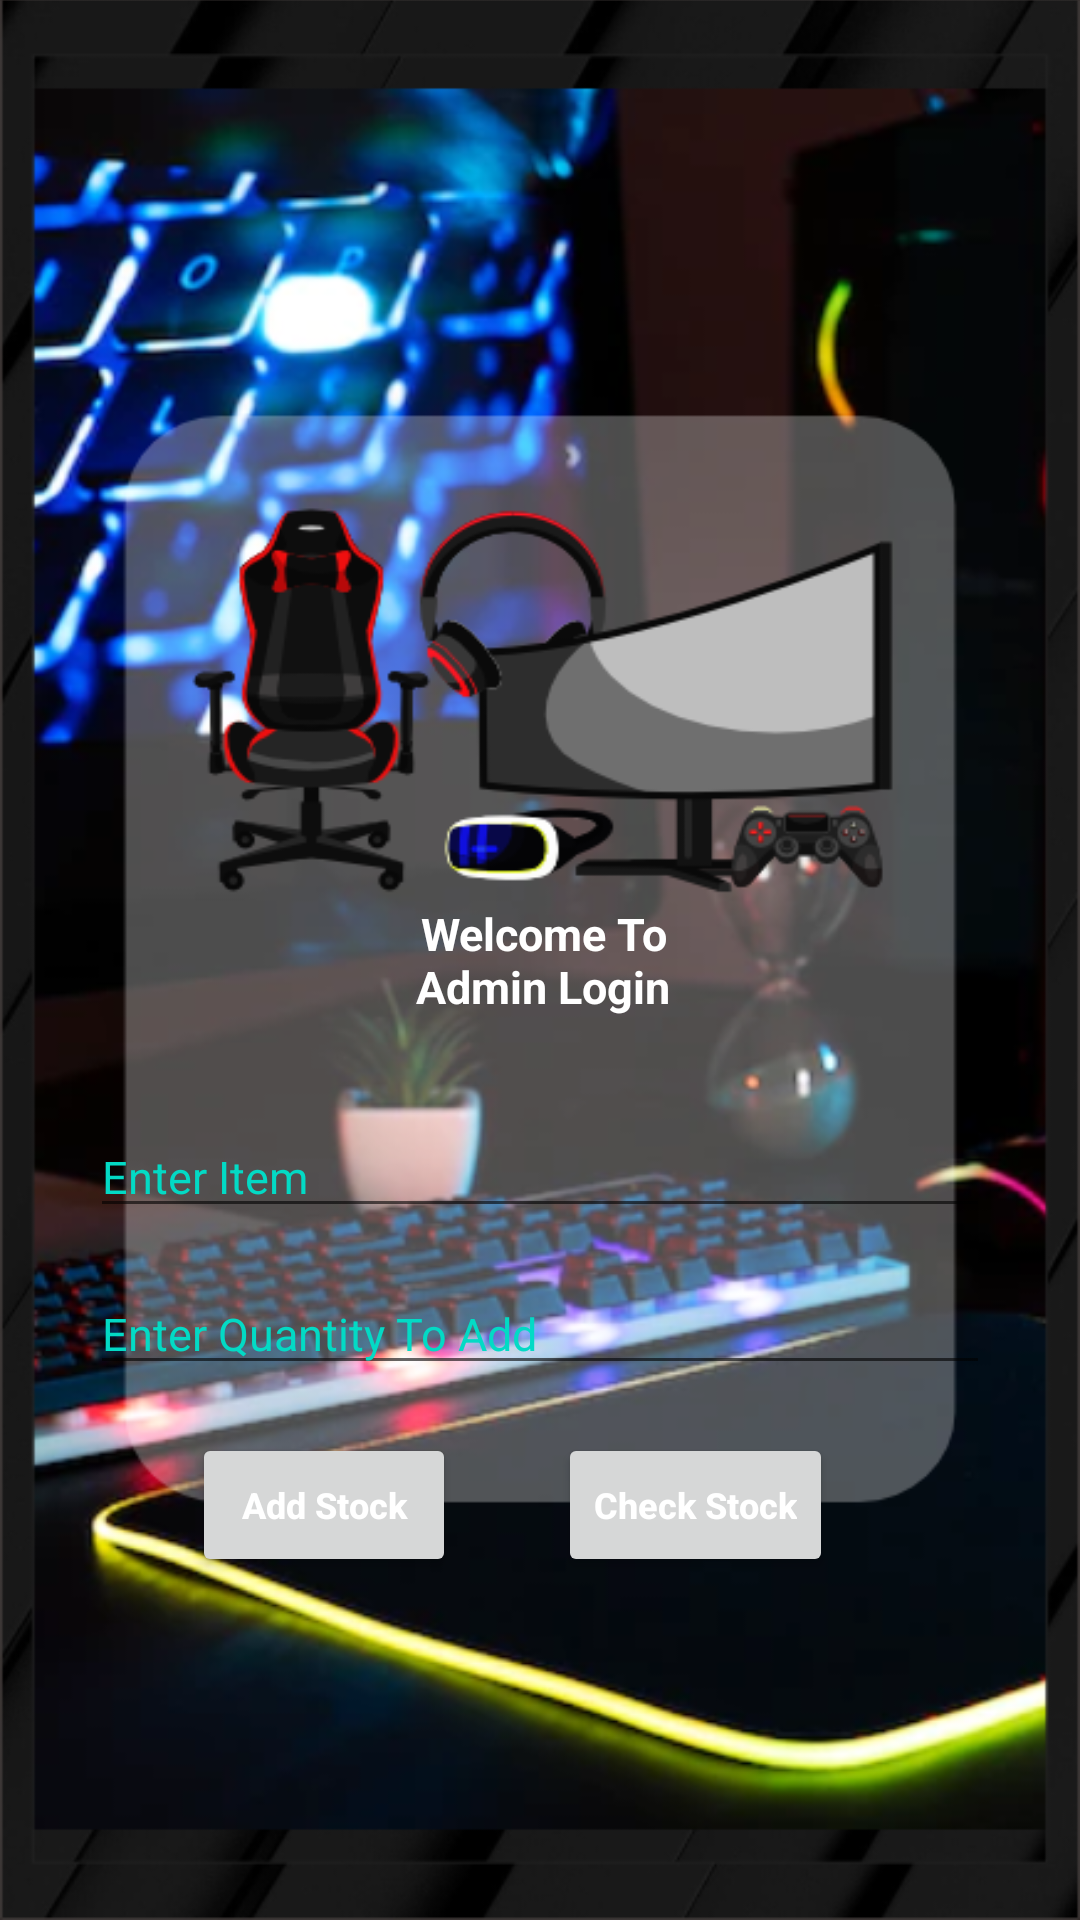

This screen was rendered from an Android layout file. Write that file and the resources it references.
<!-- AndroidManifest.xml: application theme Theme.PROJEK2_ASUS -->
<!-- res/layout/activity_add_stock.xml -->
<?xml version="1.0" encoding="utf-8"?>
<RelativeLayout xmlns:android="http://schemas.android.com/apk/res/android"
    xmlns:app="http://schemas.android.com/apk/res-auto"
    xmlns:tools="http://schemas.android.com/tools"
    android:id="@+id/activity_home"
    android:layout_width="match_parent"
    android:layout_height="match_parent"

    tools:context=".add_stock">

    <View
        android:layout_width="match_parent"
        android:layout_height="match_parent"
        android:layout_alignParentStart="true"
        android:layout_alignParentTop="true"
        android:layout_marginStart="0dp"
        android:layout_marginTop="-1dp"
        android:background="@drawable/back_stock" />

    <TextView
        android:id="@+id/textView4"
        android:layout_width="220dp"
        android:layout_height="wrap_content"
        android:layout_alignParentStart="true"
        android:layout_alignParentEnd="true"
        android:layout_centerInParent="true"
        android:layout_marginStart="117dp"
        android:layout_marginTop="50dp"
        android:layout_marginEnd="115dp"
        android:text="Welcome To Admin Login"
        android:textAlignment="center"
        android:textColor="@color/white"
        android:textSize="15dp"
        android:textStyle="bold" />

    <EditText
        android:id="@+id/editText"
        android:layout_width="300dp"
        android:layout_height="wrap_content"
        android:layout_below="@+id/textView4"
        android:layout_centerHorizontal="true"
        android:layout_marginTop="33dp"
        android:hint="Enter Item"
        android:textColor="@color/white"
        android:textColorHint="@color/teal_200"
        android:textSize="15dp" />

    <EditText
        android:id="@+id/editText2"
        android:layout_width="300dp"
        android:layout_height="wrap_content"
        android:layout_below="@+id/editText"
        android:layout_alignStart="@+id/editText"
        android:layout_centerHorizontal="true"
        android:layout_marginStart="0dp"
        android:layout_marginTop="15dp"
        android:hint="Enter Quantity To Add"
        android:textColor="@color/white"
        android:textColorHint="@color/teal_200"
        android:textSize="15dp" />

    <Button
        android:id="@+id/button"
        android:layout_width="wrap_content"
        android:layout_height="wrap_content"
        android:layout_below="@+id/editText2"
        android:layout_alignStart="@+id/editText2"
        android:layout_centerHorizontal="true"
        android:layout_marginStart="34dp"
        android:layout_marginTop="16dp"
        android:hint="Add Stock"
        android:textColorHint="#fff"
        android:textSize="12dp"
        android:textStyle="bold" />

    <Button
        android:id="@+id/button"
        android:layout_width="wrap_content"
        android:layout_height="wrap_content"
        android:layout_below="@+id/editText2"
        android:layout_alignStart="@+id/editText2"
        android:layout_centerHorizontal="true"
        android:layout_marginStart="156dp"
        android:layout_marginTop="16dp"
        android:hint="Check Stock"
        android:onClick="VIEWPROD"
        android:textColorHint="#fff"
        android:textSize="12dp"
        android:textStyle="bold" />

    <TextView
        android:layout_width="match_parent"
        android:layout_height="wrap_content"
        android:layout_below="@+id/button"
        android:layout_alignParentStart="true"
        android:layout_alignParentEnd="true"
        android:layout_marginStart="0dp"
        android:layout_marginTop="126dp"
        android:layout_marginEnd="1dp"
        android:text="Add Stock Asus Product"
        android:textAlignment="center"
        android:textColor="@color/white" />
</RelativeLayout>
<!-- resources referenced by this layout -->
<resources>
  <!-- drawable back_stock: png bitmap (drawable, 353689 bytes) -->
  <style name="Theme.PROJEK2_ASUS" parent="Theme.MaterialComponents.DayNight.DarkActionBar">
          
          <item name="colorPrimary">@color/purple_500</item>
          <item name="colorPrimaryVariant">@color/purple_700</item>
          <item name="colorOnPrimary">@color/white</item>
          
          <item name="colorSecondary">@color/teal_200</item>
          <item name="colorSecondaryVariant">@color/teal_700</item>
          <item name="colorOnSecondary">@color/black</item>
          
          <item name="android:statusBarColor">?attr/colorPrimaryVariant</item>
          
      </style>
  <!-- not gathered from this repository: default colours our renderer supplied (Android Studio template values) -->
  <color name="purple_500">#FF6200EE</color>
  <color name="purple_700">#FF3700B3</color>
  <color name="teal_200">#FF03DAC5</color>
  <color name="teal_700">#FF018786</color>
  <color name="black">#FF000000</color>
  <color name="white">#FFFFFFFF</color>
</resources>
